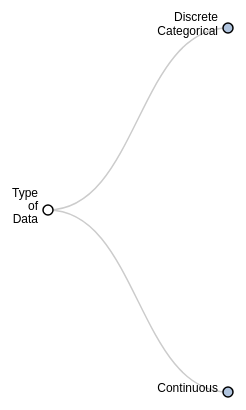
D3 v3 page, settled after 360 driven frames (6 s of simulated time); the page loaded 1 data file(s).


    var margin = { top: 20, right: 120, bottom: 20, left: 120 },
      viewportWidth = Math.max(window.innerWidth, 960),
      viewportHeight = Math.max(window.innerHeight, 700),
      width = Math.max(1, viewportWidth - margin.right - margin.left),
      height = Math.max(1, viewportHeight - margin.top - margin.bottom);

    var i = 0,
      duration = 750,
      root;

    var selectedNode = null;

    var minDepthSpacing = 70,
      maxDepthSpacing = 180,
      horizontalPadding = 30;

    var tree = d3.layout.tree().size([height, width]);

    var diagonal = d3.svg.diagonal().projection(function (d) {
      return [d.y, d.x];
    });

    var svgRoot = d3
      .select("body")
      .append("svg")
      .attr("class", "diagram")
      .attr(
        "viewBox",
        "0 0 " +
          (width + margin.right + margin.left) +
          " " +
          (height + margin.top + margin.bottom),
      )
      .attr("preserveAspectRatio", "xMidYMid meet");

    var svg = svgRoot
      .append("g")
      .attr("transform", "translate(" + margin.left + "," + margin.top + ")");

    d3.json("diagram.json", function (error, flare) {
      if (error) throw error;

      root = flare;
      root.x0 = height / 2;
      root.y0 = 0;

      function collapse(d) {
        if (d.children) {
          d._children = d.children;
          d._children.forEach(collapse);
          d.children = null;
        }
      }

      root.children.forEach(collapse);
      update(root);
    });

    function update(source) {
      // Compute the new tree layout.
      var nodes = tree.nodes(root).reverse(),
        links = tree.links(nodes);

      var selectedPathIds = {};
      if (selectedNode) {
        var current = selectedNode;
        while (current) {
          if (current.id) selectedPathIds[current.id] = true;
          current = current.parent;
        }
      }

      // Recalculate horizontal spacing based on current visible depth.
      var maxDepth =
          d3.max(nodes, function (d) {
            return d.depth;
          }) || 1,
        availableWidth = Math.max(width - horizontalPadding * 2, 1),
        depthSpacing = Math.max(
          minDepthSpacing,
          Math.min(maxDepthSpacing, availableWidth / maxDepth),
        );

      // Normalize for dynamic depth spacing.
      nodes.forEach(function (d) {
        d.y = d.depth * depthSpacing;
      });

      // Update the nodes…
      var node = svg.selectAll("g.node").data(nodes, function (d) {
        return d.id || (d.id = ++i);
      });

      // Enter any new nodes at the parent's previous position.
      var nodeEnter = node
        .enter()
        .append("g")
        .attr("class", "node")
        .attr("transform", function (d) {
          return "translate(" + source.y0 + "," + source.x0 + ")";
        })
        .on("click", click);

      nodeEnter
        .append("circle")
        .attr("r", 1e-6)
        .style("fill", function (d) {
          return d._children ? "lightsteelblue" : "#fff";
        });

      nodeEnter
        .append("text")
        .attr("x", function (d) {
          return d.children || d._children ? -10 : 10;
        })
        .attr("text-anchor", function (d) {
          return d.children || d._children ? "end" : "start";
        })
        .each(function (d) {
          var text = d3.select(this),
            words = (d.name || "").split(/[\s/]+/).filter(Boolean),
            firstLineDy = -((words.length - 1) * 0.55);

          words.forEach(function (word, index) {
            text
              .append("tspan")
              .attr("x", text.attr("x"))
              .attr("dy", (index === 0 ? firstLineDy : 1.1) + "em")
              .text(word);
          });
        })
        .style("fill-opacity", 1e-6);

      // Transition nodes to their new position.
      var nodeUpdate = node
        .transition()
        .duration(duration)
        .attr("transform", function (d) {
          return "translate(" + d.y + "," + d.x + ")";
        });

      nodeUpdate
        .select("circle")
        .attr("r", 5)
        .style("fill", function (d) {
          return d._children ? "lightsteelblue" : "#fff";
        });

      nodeUpdate.select("text").style("fill-opacity", 1);

      svg
        .selectAll("g.node")
        .classed("on-path", function (d) {
          return !!selectedPathIds[d.id];
        })
        .classed("selected", function (d) {
          return selectedNode && d === selectedNode;
        });

      // Transition exiting nodes to the parent's new position.
      var nodeExit = node
        .exit()
        .transition()
        .duration(duration)
        .attr("transform", function (d) {
          return "translate(" + source.y + "," + source.x + ")";
        })
        .remove();

      nodeExit.select("circle").attr("r", 1e-6);

      nodeExit.select("text").style("fill-opacity", 1e-6);

      // Update the links…
      var link = svg.selectAll("path.link").data(links, function (d) {
        return d.target.id;
      });

      // Enter any new links at the parent's previous position.
      link
        .enter()
        .insert("path", "g")
        .attr("class", "link")
        .attr("d", function (d) {
          var o = { x: source.x0, y: source.y0 };
          return diagonal({ source: o, target: o });
        });

      // Transition links to their new position.
      link.transition().duration(duration).attr("d", diagonal);

      svg.selectAll("path.link").classed("on-path", function (d) {
        return !!selectedPathIds[d.source.id] && !!selectedPathIds[d.target.id];
      });

      // Transition exiting nodes to the parent's new position.
      link
        .exit()
        .transition()
        .duration(duration)
        .attr("d", function (d) {
          var o = { x: source.x, y: source.y };
          return diagonal({ source: o, target: o });
        })
        .remove();

      // Stash the old positions for transition.
      nodes.forEach(function (d) {
        d.x0 = d.x;
        d.y0 = d.y;
      });
    }

    // Toggle children on click.
    function click(d) {
      selectedNode = d;

      if (d.children) {
        d._children = d.children;
        d.children = null;
      } else {
        d.children = d._children;
        d._children = null;
      }
      update(d);
    }
  

### data: diagram.json
{
 "name": "Type of Data",
 "children": [
  {
   "name": "Discrete/Categorical",
   "children": [
    "{... 2 keys}",
    "{... 2 keys}"
   ]
  },
  {
   "name": "Continuous",
   "children": [
    "{... 2 keys}",
    "{... 2 keys}"
   ]
  }
 ]
}